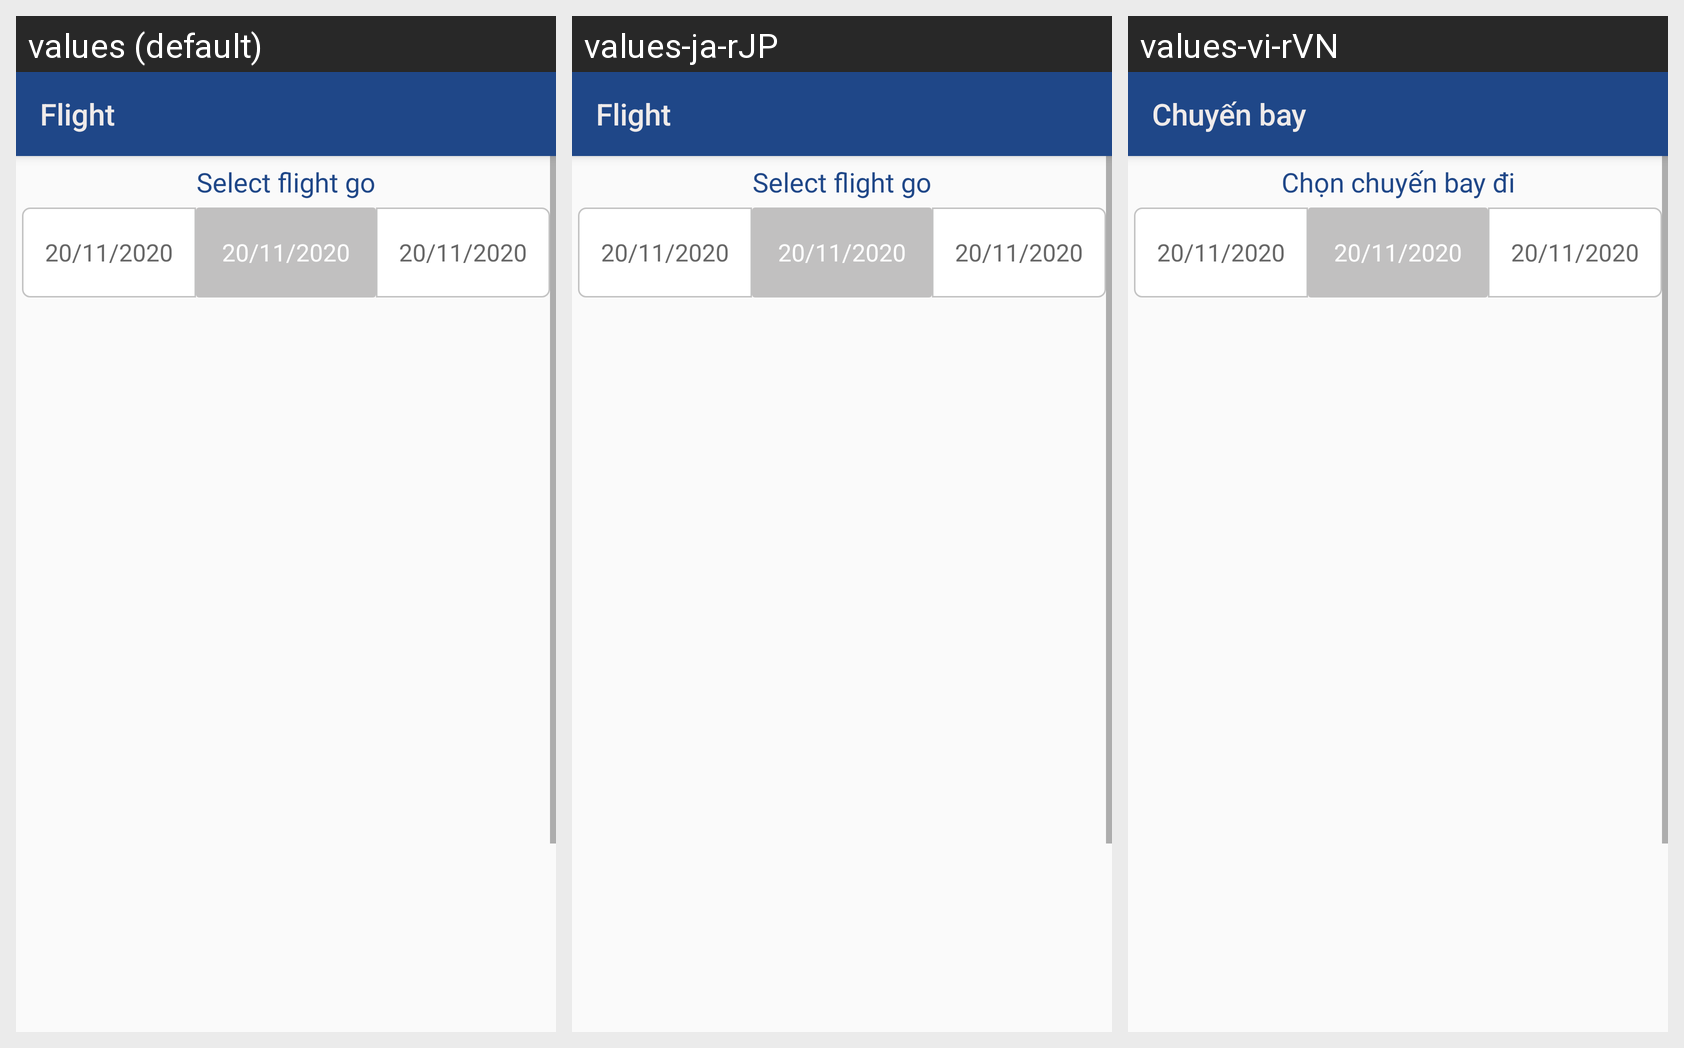

Translations of the strings shown on this Android screen, per locale in the grid:
Android screen res/layout/activity_select_flight.xml rendered under 3 locales, left to right: values (default), values-ja-rJP, values-vi-rVN. Device: Nexus 5 (rendered at 1080×1920; each locale shown at half size, 540×960, under a caption strip naming it); theme AppTheme.
Strings drawn on this screen, with the default value and each locale's value (text and hints the layout hard-codes, and strings that could not be matched under every locale, appear in the picture but are not listed):

nav_flight
  values: Flight
  values-ja-rJP: Flight  [not translated; the default value is used]
  values-vi-rVN: Chuyến bay

select_flight_go
  values: Select flight go
  values-ja-rJP: Select flight go  [not translated; the default value is used]
  values-vi-rVN: Chọn chuyến bay đi
